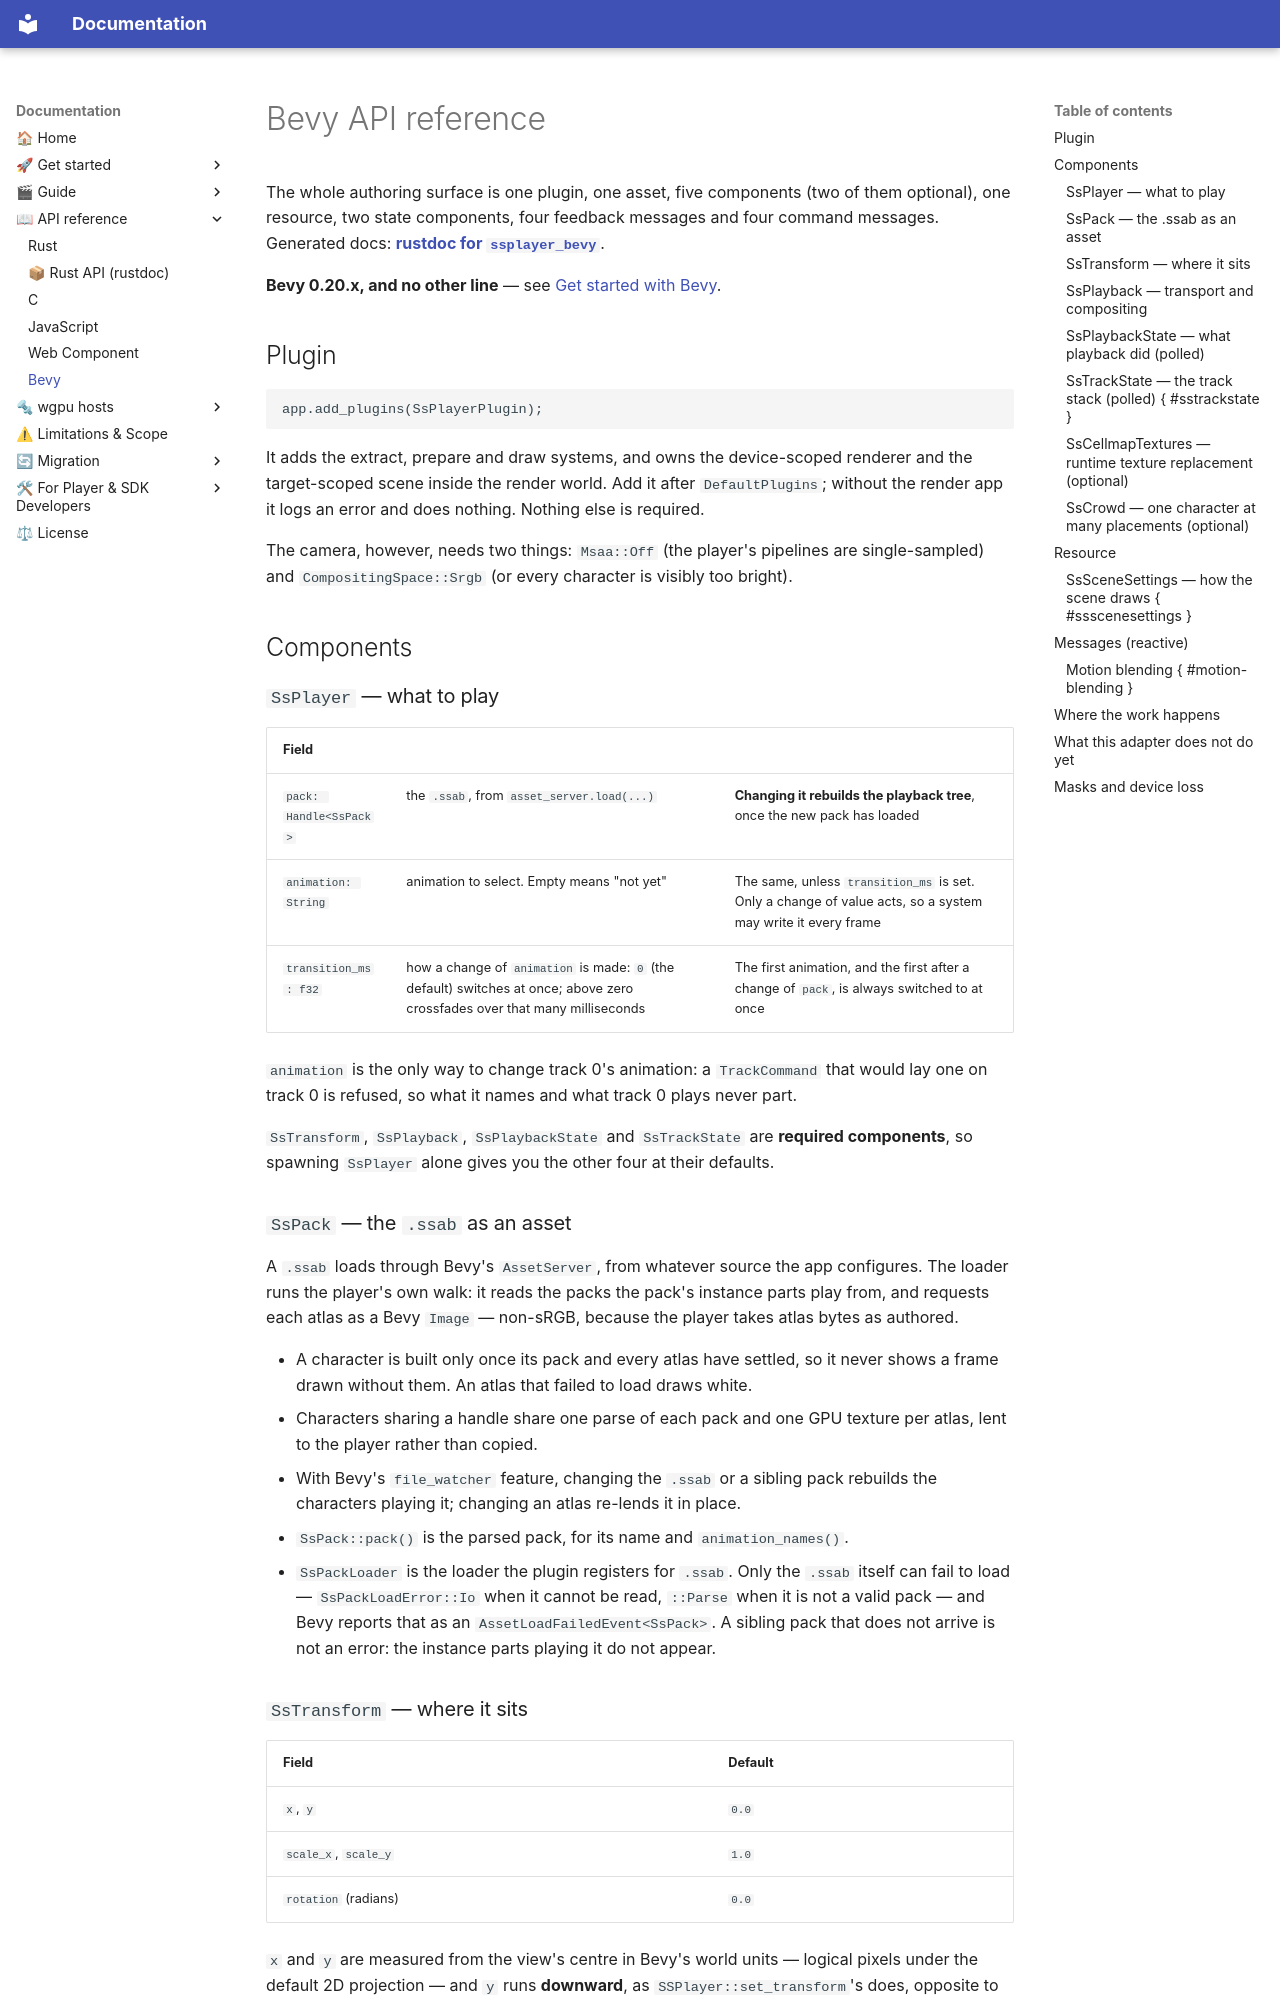

repository: cri-middleware/SSPlayerForWgpu · page: reference/bevy/index.html · generator: mkdocs

---
title: Bevy API reference
---

# Bevy API reference

The whole authoring surface is one plugin, one asset, five components (two of them optional), one
resource, two state components, four feedback messages and four command messages. Generated docs:
<a href="../api/ssplayer_bevy/index.html" target="_blank" rel="noreferrer">**rustdoc for `ssplayer_bevy`**</a>.

**Bevy 0.20.x, and no other line** — see [Get started with Bevy](../start/bevy.md#supported-bevy).

## Plugin

```rust
app.add_plugins(SsPlayerPlugin);
```

It adds the extract, prepare and draw systems, and owns the device-scoped renderer and the
target-scoped scene inside the render world. Add it after `DefaultPlugins`; without the render app it
logs an error and does nothing. Nothing else is required.

The camera, however, needs two things: `Msaa::Off` (the player's pipelines are single-sampled) and
`CompositingSpace::Srgb` (or every character is visibly too bright).

## Components

### `SsPlayer` — what to play

| Field | | |
|---|---|---|
| `pack: Handle<SsPack>` | the `.ssab`, from `asset_server.load(...)` | **Changing it rebuilds the playback tree**, once the new pack has loaded |
| `animation: String` | animation to select. Empty means "not yet" | The same, unless `transition_ms` is set. Only a change of value acts, so a system may write it every frame |
| `transition_ms: f32` | how a change of `animation` is made: `0` (the default) switches at once; above zero crossfades over that many milliseconds | The first animation, and the first after a change of `pack`, is always switched to at once |

`animation` is the only way to change track 0's animation: a `TrackCommand` that would lay one on
track 0 is refused, so what it names and what track 0 plays never part.

`SsTransform`, `SsPlayback`, `SsPlaybackState` and `SsTrackState` are **required components**, so
spawning `SsPlayer` alone gives you the other four at their defaults.

### `SsPack` — the `.ssab` as an asset

A `.ssab` loads through Bevy's `AssetServer`, from whatever source the app configures. The loader
runs the player's own walk: it reads the packs the pack's instance parts play from, and requests each
atlas as a Bevy `Image` — non-sRGB, because the player takes atlas bytes as authored.

* A character is built only once its pack and every atlas have settled, so it never shows a frame
  drawn without them. An atlas that failed to load draws white.
* Characters sharing a handle share one parse of each pack and one GPU texture per atlas, lent to the
  player rather than copied.
* With Bevy's `file_watcher` feature, changing the `.ssab` or a sibling pack rebuilds the characters
  playing it; changing an atlas re-lends it in place.
* `SsPack::pack()` is the parsed pack, for its name and `animation_names()`.
* `SsPackLoader` is the loader the plugin registers for `.ssab`. Only the `.ssab` itself can fail
  to load — `SsPackLoadError::Io` when it cannot be read, `::Parse` when it is not a valid pack —
  and Bevy reports that as an `AssetLoadFailedEvent<SsPack>`. A sibling pack that does not arrive
  is not an error: the instance parts playing it do not appear.

### `SsTransform` — where it sits

| Field | Default |
|---|---|
| `x`, `y` | `0.0` |
| `scale_x`, `scale_y` | `1.0` |
| `rotation` (radians) | `0.0` |

`x` and `y` are measured from the view's centre in Bevy's world units — logical pixels under the
default 2D projection — and `y` runs **downward**, as `SSPlayer::set_transform`'s does, opposite to
Bevy's world. Free to change, every frame if you like.
